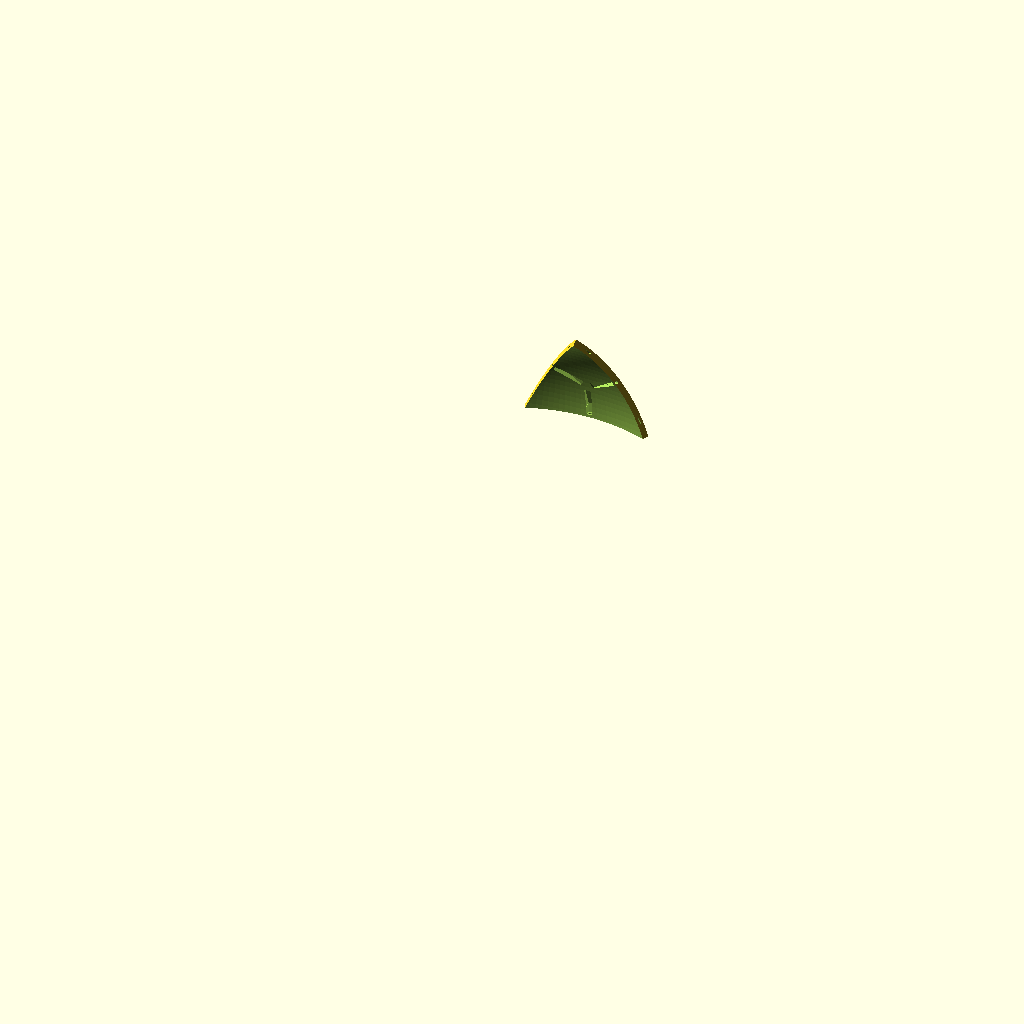
Cell 1 — every parameter at its default value.
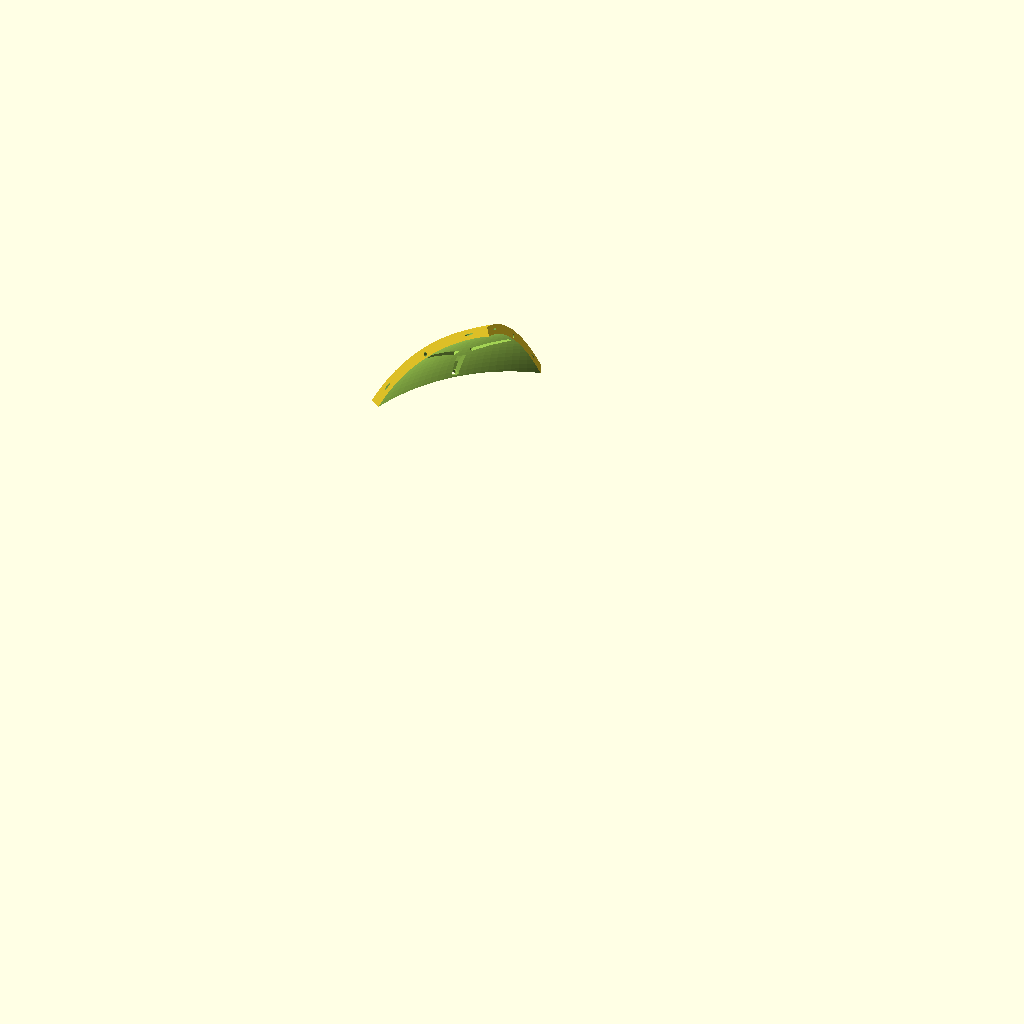
Cell 2: the same model with assembled = true.
The same orthographic view direction (rotation 55°, 0°, 25°; colour scheme Cornfield) for every cell, with the view re-fitted per cell, so scale and position can differ between cells.
Source of the model, body/rhombicuboctahedron/sphere.scad:
rad=508/2;
wall=10;

triangle = 5;


slop = .2;

//standard screw variables
m3_nut_rad = 6.01/2+slop;
m3_nut_height = 2.4;
m3_rad = 3/2+slop;
m3_cap_rad = 3.25;
m3_cap_height = 2;

m4_nut_rad = 7*sqrt(2)/2+slop;
m4_nut_height = 3;
m4_rad = 4/2+slop+.1;
m4_cap_rad = 4.25;
m4_cap_height = 2;

m5_nut_rad = 8*sqrt(2)/2+slop;
m5_nut_height = 3.5;
m5_rad = 5/2+slop+.1;
m5_cap_rad = 5.25;
m5_cap_height = 3;



face = 19;

washer_rad = 10.1/2+slop;
washer_thick = 1.05;

assembled = false;
textured = false;

//%translate([0,rad-53,90]) rotate([0,0,45]) cube([180,180,180], center=true);



if(assembled == false){
    //this is rotated for printing
    rhombioctahedron_printface(face=face, textured=textured);
}else{
    //this is assembled as a sphere
    rhombioctahedron_face(face=face, textured=textured);
}


module screwhole(rad = m4_rad, nut_rad = m4_nut_rad){
    angle=45;
    
    inset = 4;
    straight = 13;
    flare = .75;
    
    translate([0,-1.5,0]){
        cylinder(r=rad, h=wall, $fn=18);
        translate([0,0,inset]) rotate([0,0,angle]) cylinder(r1=nut_rad, r2=nut_rad+flare, h=straight+1.4, $fn=4);
        translate([0,0,straight+inset]) rotate([20,0,0]) rotate([0,0,angle]) cylinder(r1=nut_rad+flare, r2=nut_rad+2, h=wall*3, $fn=4);
    }
}


module washer(){
    cylinder(r=washer_rad, h=washer_thick, center=true);
    hull(){
        translate([0,0,washer_thick/2]) cylinder(r1=washer_rad*.75, r2=1, h=washer_thick/3);
        rotate([180,0,0]) translate([0,0,washer_thick/2]) cylinder(r1=washer_rad*.75, r2=1, h=washer_thick/3);
    }
}

//STL of the full BB8, centered, rotated, scaled, sized, etc.
module bb8_texture(){
    s=6.51;
    //scale([s,s,s]) rotate([0,0,-27.5]) rotate([0,3.6,0]) rotate([29.25,0,0])import("bb8_union_rep_simplified.stl");
    
    scale([s,s,s]) import("body_solid.stl");
}

//rhombioctahedron();

module rhombioctahedron_printface(face=0, textured=false){
    if(face >=0 && face <= 7)
        rotate([22.5,0,0]) rotate([0,0,-45*face]) rhombioctahedron_face(face=face, textured=textured);
    
    //meridianal faces
    if(face > 7 && face <= 10)
        if(face == 8 || face == 10){
            rotate([22.5,0,0]) rotate([0,90,0])  rotate([-(face-7)*45,0,0]) rhombioctahedron_face(face=face, textured=textured);
        }else{
            rotate([22.5,0,0]) rotate([-(face-7)*45,0,0]) rhombioctahedron_face(face=face, textured=textured);
        }
    if(face > 10 && face <= 13)
        if(face == 11 || face == 13){
            rotate([22.5,0,0]) rotate([0,90,0]) rotate([-(face-6)*45,0,0]) rhombioctahedron_face(face=face, textured=textured);
        }else{
            rotate([22.5,0,0]) rotate([-(face-6)*45,0,0]) rhombioctahedron_face(face=face, textured=textured);
        }
    
    if(face > 13 && face <= 17)
        rotate([22.5,0,0]) rotate([0,0,-45-(face-13)*90]) rotate([-90,0,0]) rhombioctahedron_face(face=face, textured=textured);
    
    //triangles
    if(face > 17 && face <= 21)
        rotate([-22.5,0,0]) rotate([0,0,45]) rotate([0,0,-90*(face-18)]) rhombioctahedron_face(face=face, textured=textured);
    if(face > 21 && face <= 25)
        rotate([-22.5,0,0]) rotate([0,0,45]) mirror([0,0,1]) rotate([0,0,-90*(face-18)]) rhombioctahedron_face(face=face, textured=textured);
}

module rhombioctahedron_face(face=0, textured=false){
    intersection(){
        union(){
            //equatorial faces
            if(face >=0 && face <= 7)
                rotate([0,0,45*face]) square_face();
            
            //meridianal faces
            if(face > 7 && face <= 10)
                rotate([(face-7)*45,0,0]) square_face();
            if(face > 10 && face <= 13)
                rotate([(face-6)*45,0,0]) square_face();
            
            if(face > 13 && face <= 17)
                rotate([90,0,0]) rotate([0,0,45+(face-13)*90]) square_face();
        
            //triangles
            if(face > 17 && face <= 21)
                rotate([0,0,90*(face-18)]) triangle_face();
            if(face > 21 && face <= 25)
                mirror([0,0,1]) rotate([0,0,90*(face-18)]) triangle_face();
        }
        
        if(textured==true){
            bb8_texture();
        }else{
            sphere(r=rad, $fn=180);
        }

    }
}

module rhombioctahedron(){
    //%cylinder(r=150, h=600, center=true);
    %cube([200,200,600], center=true);
    intersection(){
        union(){
            for(i=[0:45:359]) rotate([0,0,i]) 
                 translate([0,1,0]) square_face();
            for(i=[45:45:179]) rotate([i,0,0]) 
                translate([0,1,0]) square_face();
            for(i=[225:45:359]) rotate([i,0,0]) 
                translate([0,1,0]) square_face();
            for(i=[45:90:359]) rotate([90,0,0]) rotate([0,0,i]) 
                translate([0,1,0]) square_face();
        
            //triangles
            for(i=[0:90:359]) rotate([0,0,i])
                translate([1,1,1]) triangle_face();
            for(i=[0:90:359]) mirror([0,0,1]) rotate([0,0,i])
                translate([1,1,1]) triangle_face();
        }
        
        bb8_texture();

    }
}

module square_face(){
    face = rad;
    difference(){
        intersection(){
            rotate([-45/2,0,0]) translate([-face/2,0,0]) cube([face,face,face]);
            rotate([-135/2,0,0]) translate([-face/2,0,0]) cube([face,face,face]);
            rotate([0,90,0]) rotate([-45/2,0,0]) translate([-face/2,0,0]) cube([face,face,face]);
            rotate([0,90,0]) rotate([-135/2,0,0]) translate([-face/2,0,0]) cube([face,face,face]);
        }
        //hollow out the inside
        sphere(r=rad-wall, $fn=180);
        
        //screwholes
        for(i=[0:90:359]) rotate([0,i,0])
            rotate([-22.5,0,0]) translate([0,rad-wall/2,-.1]) screwhole();
        
        //washer slots - two per face, in the corners.
        for(k=[0,1]) for(j=[-1,1]) for(i=[0,1]) rotate([0,90*k,0]) rotate([0,90*j,0])mirror([i,0,0]) {
            rotate([-22.5,0,0]) rotate([0,0,45/3]) translate([0,rad-wall/2,0]) rotate([90,0,0]) washer();
        }
    }
}

module triangle_face(){
    face = rad;
    difference(){
        intersection(){
            rotate([45,0,0]) rotate([0,0,-45])
                rotate([0,90,0]) rotate([-45/2,0,0]) translate([-face/2,0,0]) cube([face,face,face]);
        
            rotate([0,0,-45]) rotate([45,0,0])
                rotate([-45/2,0,0]) translate([-face/2,0,0]) cube([face,face,face]);
        
            rotate([0,0,-45-45]) rotate([45,0,0]) rotate([0,0,45]) 
                rotate([0,90,0]) rotate([-135/2,0,0]) translate([-face/2,0,0]) cube([face,face,face]);
        }
        
        //hollow out the inside
        sphere(r=rad-wall, $fn=180);
        
        //screwholes
        rotate([0,0,-45])
        rotate([45,0,0])
        rotate([-22.5,0,0]) translate([0,rad-wall/2,-.1]) screwhole();
        
        rotate([45,0,0])
        rotate([0,-90,0])
        rotate([-22.5,0,0]) mirror([0,0,1]) translate([0,rad-wall/2,-.1]) screwhole();
        
        rotate([0,-45,0])
        rotate([0,0,-90])
        rotate([0,90,0])
        rotate([-22.5,0,0]) mirror([0,0,1]) translate([0,rad-wall/2,-.1]) screwhole();
        
        //washer slots in the triangles?  Probably shouldn't put them in.., then the triangles become the access holes?
        for(i=[0,1]) rotate([0,0,-45]) rotate([45,0,0]) mirror([i,0,0]) rotate([-22.5,0,0]) rotate([0,0,45/3]) translate([0,rad-wall/2,0]) rotate([90,0,0]) washer();
        
        for(i=[0,1]) rotate([45,0,0]) rotate([0,-90,0]) mirror([i,0,0]) rotate([-22.5,0,0]) rotate([0,0,45/3]) translate([0,rad-wall/2,0]) rotate([90,0,0]) washer();
            
        for(i=[0,1]) rotate([0,-45,0]) rotate([0,0,-90]) rotate([0,90,0]) mirror([i,0,0]) rotate([-22.5,0,0]) rotate([0,0,45/3]) translate([0,rad-wall/2,0]) rotate([90,0,0]) washer();
    }
}

*difference(){
    rotate([116.565+5.1-slop,0,0]) dodecasphere();
    translate([0,0,-100]) cube([2000,2000,200], center=true);
}

*tetrasphere();

angle = -116.565/2-5.1;
*translate([1000,0,0]){
    dodecasphere();
    rotate([angle,0,0]) rotate([0,0,72/2]) dodecasphere();
    rotate([0,0,72]) rotate([angle,0,0]) rotate([0,0,72/2]) dodecasphere();
    rotate([0,0,72*2]) rotate([angle,0,0]) rotate([0,0,72/2]) dodecasphere();
    rotate([0,0,72*3]) rotate([angle,0,0]) rotate([0,0,72/2]) dodecasphere();
    rotate([0,0,72*4]) rotate([angle,0,0]) rotate([0,0,72/2]) dodecasphere();
    
    *rotate([0,0,72/2]) mirror([0,0,1]) {
        dodecasphere();
        rotate([angle,0,0]) rotate([0,0,72/2]) dodecasphere();
        rotate([0,0,72]) rotate([angle,0,0]) rotate([0,0,72/2]) dodecasphere();
        rotate([0,0,72*2]) rotate([angle,0,0]) rotate([0,0,72/2]) dodecasphere();
        rotate([0,0,72*3]) rotate([angle,0,0]) rotate([0,0,72/2]) dodecasphere();
        rotate([0,0,72*4]) rotate([angle,0,0]) rotate([0,0,72/2]) dodecasphere();
    }
}

module tetrasphere(){
    trad = 500+200;
    
    intersection(){
        difference(){
            sphere(r=rad, $fn=90);
            sphere(r=rad-wall, $fn=90);
        }
    
        angle = -109.4712;
        
        a2 = 70.5288/2;
    
        //tetrahedron?
        union(){
            
            *cylinder(r1=0, r2=trad, h=rad, $fn=3);
        *rotate([0,angle,0]) rotate([0,0,60]) cylinder(r1=0, r2=trad, h=rad, $fn=3);
        *rotate([0,0,-120]) rotate([0,angle,0]) rotate([0,0,60]) cylinder(r1=0, r2=trad, h=rad, $fn=3);
        *rotate([0,0,120]) rotate([0,angle,0]) rotate([0,0,60]) cylinder(r1=0, r2=trad, h=rad, $fn=3);
        
        //better tetrahedral section: three cubes intersected
        intersection(){
            rotate([a2,0,0]) translate([0,0,-500]) cube([1000,1000,1000], center=true);
            rotate([0,0,120]) rotate([a2,0,0]) translate([0,0,-500]) cube([1000,1000,1000], center=true);
            rotate([0,0,-120])rotate([a2,0,0]) translate([0,0,-500]) cube([1000,1000,1000], center=true);
        }
        
    }
    }
}

module dodecasphere(){
    difference(){
        intersection(){
            difference(){
                sphere(r=rad, $fn=90);
                sphere(r=rad-wall, $fn=90);
            }
    
        
            angle = 116.565/2;
    
            //better tetrahedral section: three cubes intersected
            intersection(){
                rotate([0,0,0]) rotate([angle+slop,0,0]) translate([0,0,-500]) cube([1000,1000,1000], center=true);
                rotate([0,0,360/5]) rotate([angle+slop,0,0]) translate([0,0,-500]) cube([1000,1000,1000], center=true);
                rotate([0,0,360/5*2]) rotate([angle+slop,0,0]) translate([0,0,-500]) cube([1000,1000,1000], center=true);
                rotate([0,0,360/5*3]) rotate([angle+slop,0,0]) translate([0,0,-500]) cube([1000,1000,1000], center=true);
                rotate([0,0,360/5*4]) rotate([angle+slop,0,0]) translate([0,0,-500]) cube([1000,1000,1000], center=true);
            }
        }
        
        //screwholes
        for(i=[0:72:359]) rotate([0,0,i]) {
            rotate([angle/2,0,0]) translate([0,0,-rad+wall/2]) rotate([-90,0,0]){
                cylinder(r=m3_rad, h=50, center=true, $fn=36);
                #rotate([0,0,30]) translate([0,0,wall]) cylinder(r1=m3_nut_rad, r2=m3_nut_rad+1, h=40, $fn=6);
                %rotate([0,0,30]) translate([0,0,-wall]) cylinder(r1=m3_nut_rad, r2=m3_nut_rad+.5, h=40, $fn=6);
            }
        }
    }
}
Parameter table extracted from the source (name, type, default, range or options):
wall: number, default 10
triangle: number, default 5
slop: number, default 0.2
m3_nut_height: number, default 2.4
m3_cap_rad: number, default 3.25
m3_cap_height: number, default 2
m4_nut_height: number, default 3
m4_cap_rad: number, default 4.25
m4_cap_height: number, default 2
m5_nut_height: number, default 3.5
m5_cap_rad: number, default 5.25
m5_cap_height: number, default 3
face: number, default 19
washer_thick: number, default 1.05
assembled: bool, default false
textured: bool, default false
